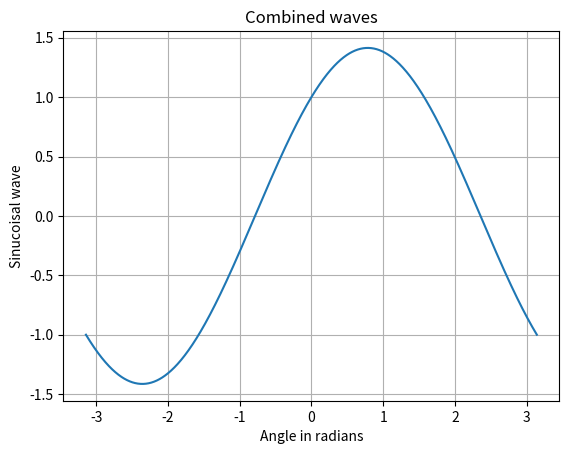

Write the Python code that produced this figure.
import numpy as np
import matplotlib.pyplot as plt
x = np.linspace(-np.pi,np.pi,1000)
plt.plot(x,np.sin(x)+np.cos(x))
plt.xlabel('Angle in radians')
plt.ylabel('Sinucoisal wave')
plt.title("Combined waves")
plt.grid(True)
plt.axis("tight")
plt.show()
